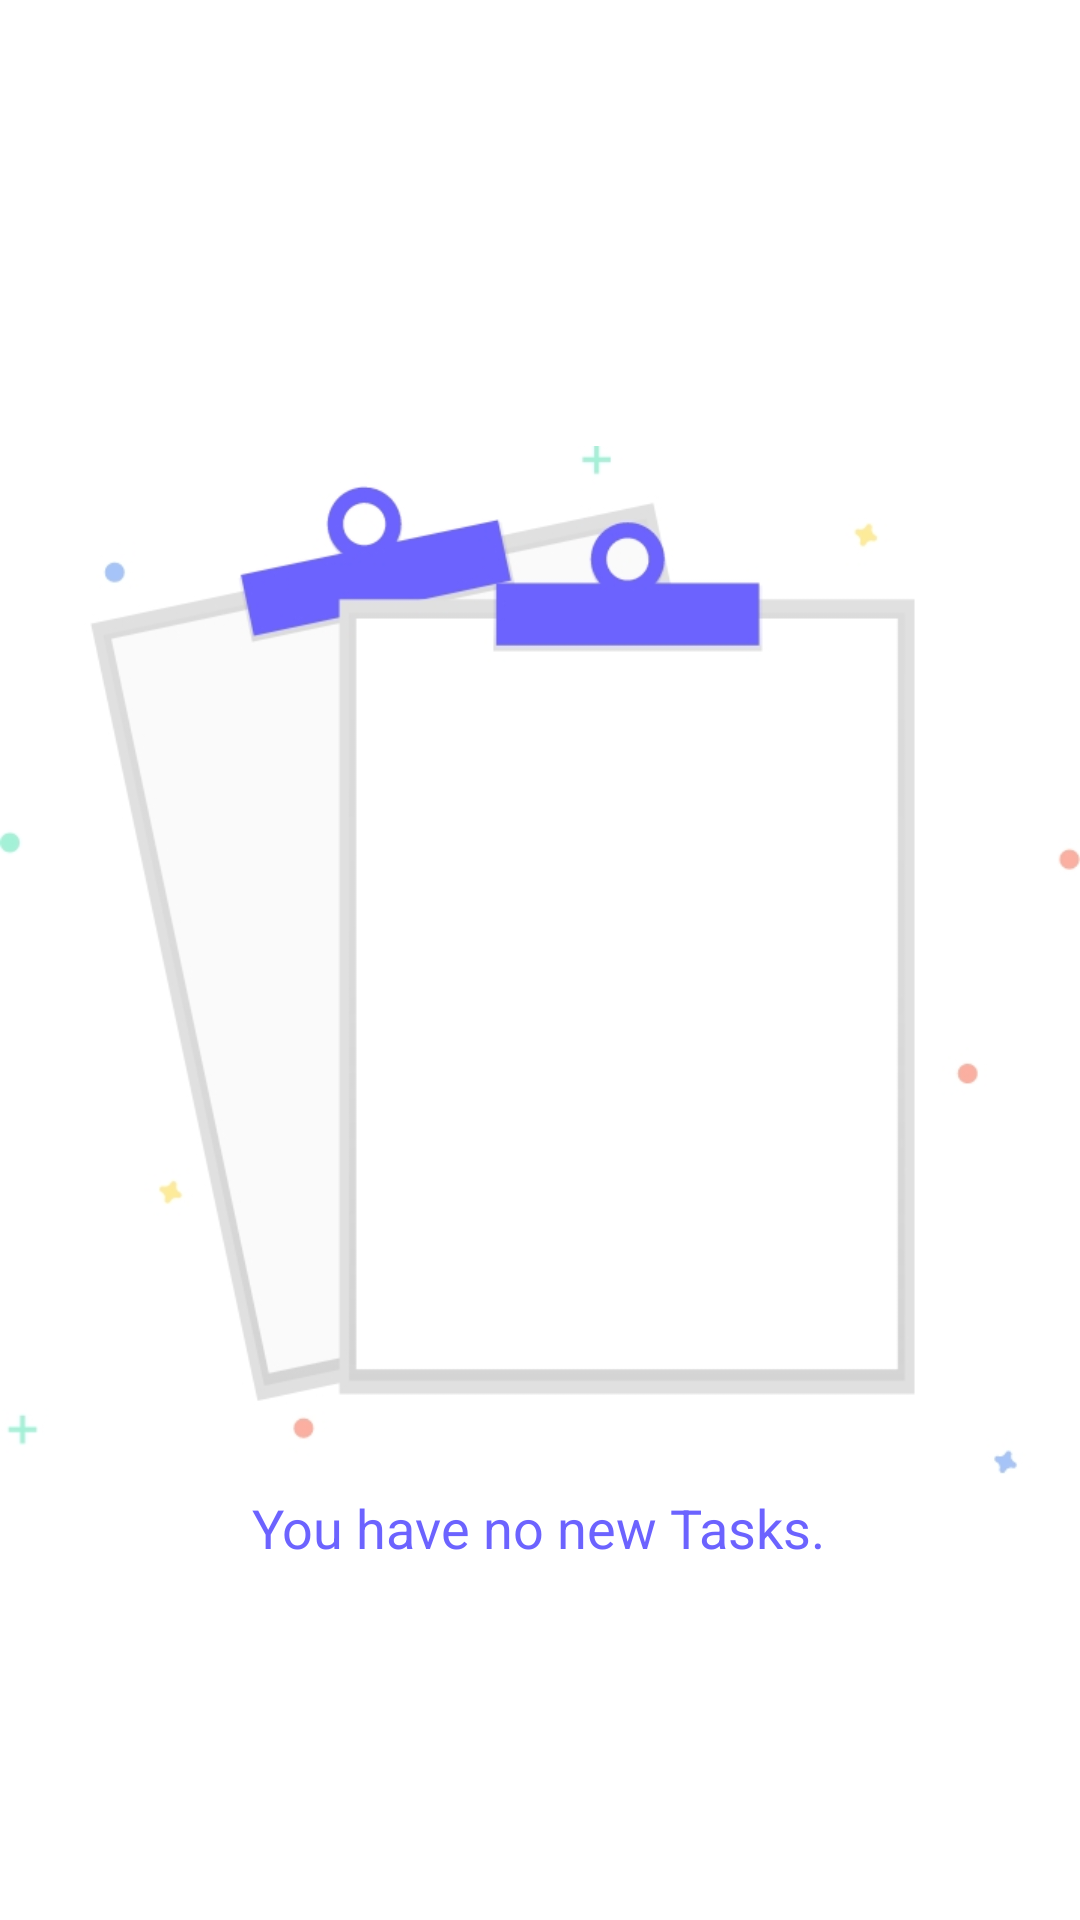

Here is an Android app screen rendered from its layout file. Give the layout XML and the strings, colors and styles it references.
<!-- AndroidManifest.xml: activity theme AppTheme -->
<!-- res/layout/activity_main.xml -->
<?xml version="1.0" encoding="utf-8"?>
<androidx.constraintlayout.widget.ConstraintLayout xmlns:android="http://schemas.android.com/apk/res/android"
    xmlns:app="http://schemas.android.com/apk/res-auto"
    xmlns:tools="http://schemas.android.com/tools"
    android:layout_width="match_parent"
    android:layout_height="match_parent"
    android:background="#FFFFFF"
    tools:context=".Activities.MainActivity">

    <ImageView
        android:id="@+id/imageView2"
        android:layout_width="wrap_content"
        android:layout_height="wrap_content"
        app:layout_constraintBottom_toBottomOf="parent"
        app:layout_constraintEnd_toEndOf="parent"
        app:layout_constraintHorizontal_bias="0.497"
        app:layout_constraintStart_toStartOf="parent"
        app:layout_constraintTop_toTopOf="parent"
        app:layout_constraintVertical_bias="0.419"
        app:srcCompat="@drawable/notask" />

    <TextView
        android:id="@+id/textView"
        android:layout_width="wrap_content"
        android:layout_height="wrap_content"
        android:text="You have no new Tasks."
        android:textSize="18sp"
        android:textColor="#6C63FF"
        app:layout_constraintBottom_toBottomOf="parent"
        app:layout_constraintEnd_toEndOf="parent"
        app:layout_constraintHorizontal_bias="0.497"
        app:layout_constraintStart_toStartOf="parent"
        app:layout_constraintTop_toTopOf="@+id/imageView2"
        app:layout_constraintVertical_bias="0.807" />
</androidx.constraintlayout.widget.ConstraintLayout>
<!-- resources referenced by this layout -->
<resources>
  <!-- drawable notask: jpg bitmap (drawable, 34203 bytes) -->
  <style name="AppTheme" parent="Theme.AppCompat.Light.DarkActionBar">
          
          <item name="colorPrimary">@color/colorPrimary</item>
          <item name="colorPrimaryDark">@color/colorPrimaryDark</item>
          <item name="colorAccent">@color/colorAccent</item>
      </style>
  <color name="colorPrimary">#212121</color>
  <color name="colorPrimaryDark">#000000</color>
  <color name="colorAccent">#6C63FF</color>
</resources>
